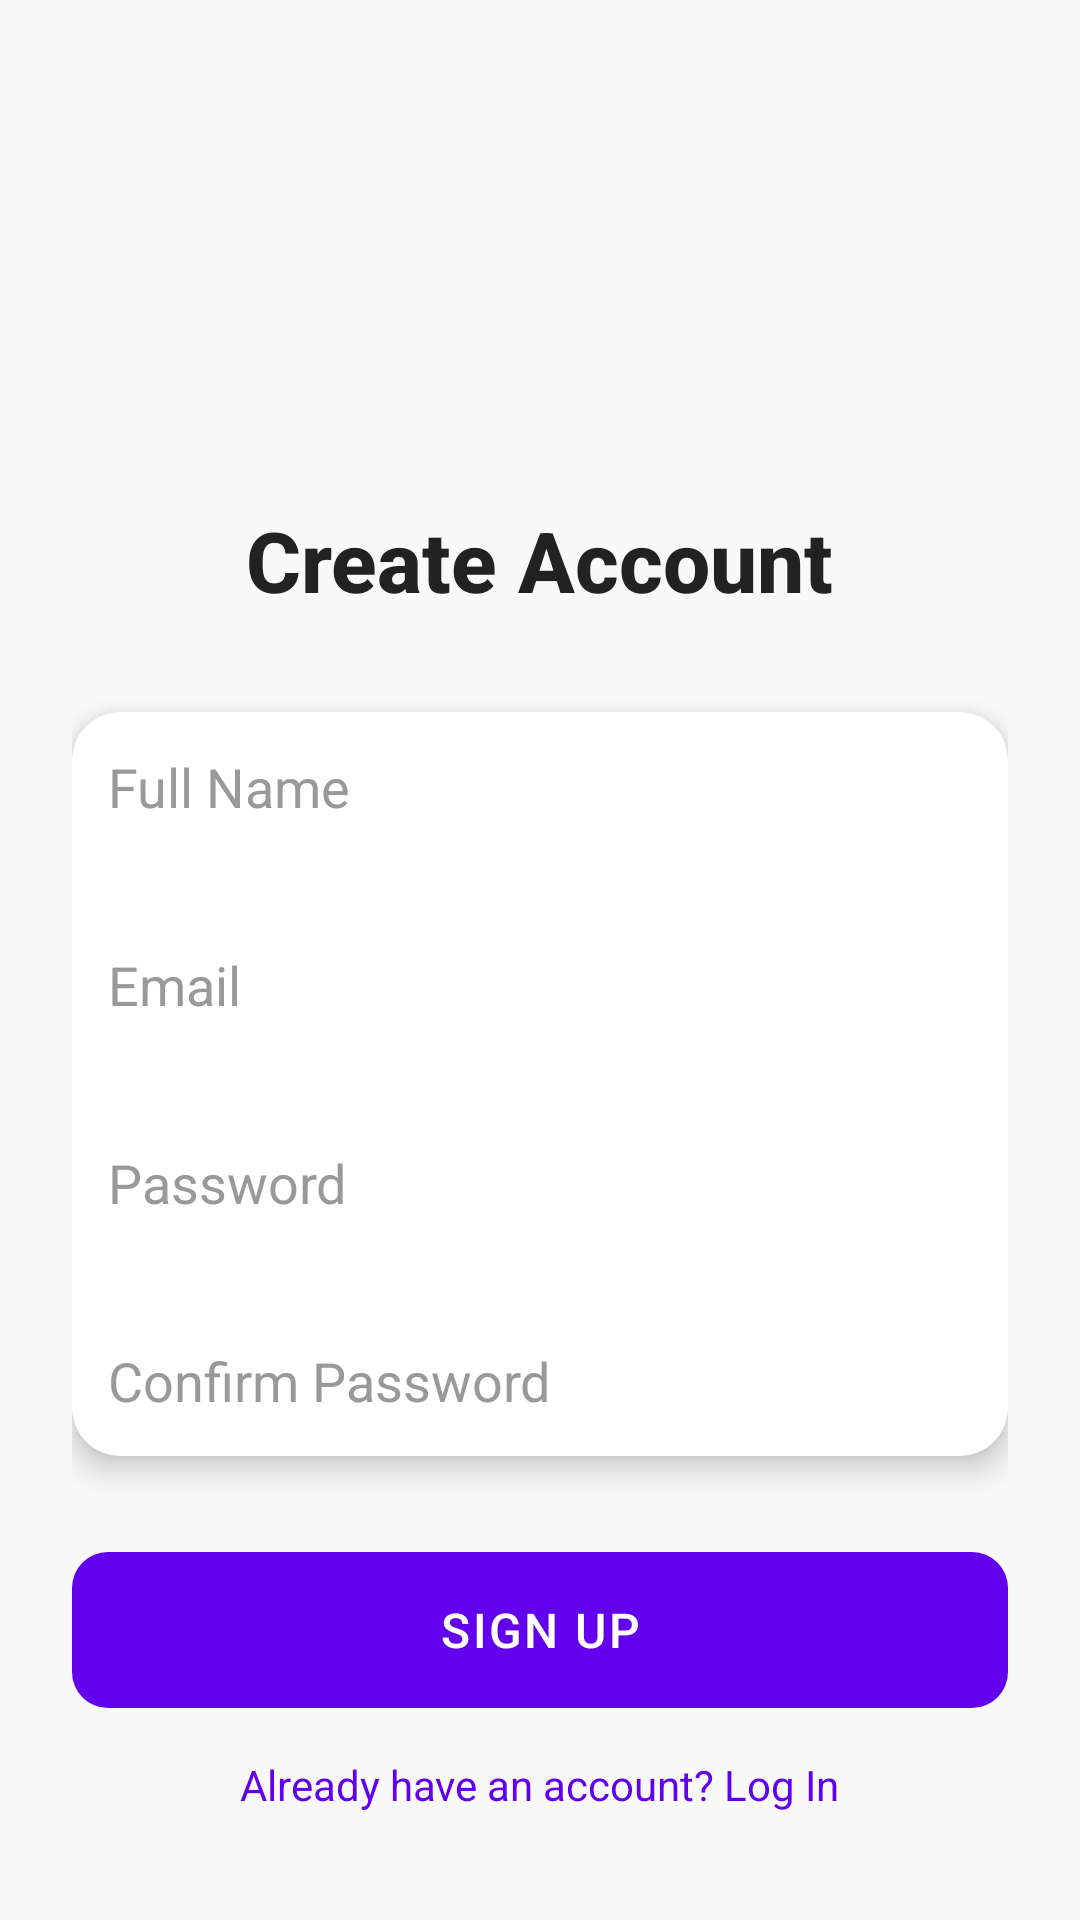

Write the Android layout XML for this screen, with the resource values it uses.
<!-- AndroidManifest.xml: application theme Theme.KilkBid -->
<!-- res/layout/activity_sign_up.xml -->
<?xml version="1.0" encoding="utf-8"?>
<ScrollView xmlns:android="http://schemas.android.com/apk/res/android"
    xmlns:tools="http://schemas.android.com/tools"
    android:layout_width="match_parent"
    android:layout_height="match_parent"
    xmlns:app="http://schemas.android.com/apk/res-auto"
    android:fillViewport="true"
    android:background="#F9F9F9"
    tools:context=".SignUp">

    <LinearLayout
        android:layout_width="match_parent"
        android:layout_height="wrap_content"
        android:orientation="vertical"
        android:gravity="center_horizontal"
        android:padding="24dp">

        
        <ImageView
            android:id="@+id/logo"
            android:layout_width="96dp"
            android:layout_height="96dp"
            android:src="@drawable/ic_bidding"
            android:contentDescription="App Logo"
            android:layout_marginTop="32dp"/>

        
        <TextView
            android:id="@+id/title"
            android:layout_width="wrap_content"
            android:layout_height="wrap_content"
            android:text="Create Account"
            android:textSize="28sp"
            android:textStyle="bold"
            android:textColor="#222222"
            android:fontFamily="sans-serif-medium"
            android:layout_marginTop="16dp"/>

        
        <androidx.cardview.widget.CardView
            android:id="@+id/cardForm"
            android:layout_width="match_parent"
            android:layout_height="wrap_content"
            android:layout_marginTop="32dp"
            app:cardCornerRadius="16dp"
            app:cardElevation="6dp"
            android:padding="24dp">

            <LinearLayout
                android:id="@+id/fieldsContainer"
                android:layout_width="match_parent"
                android:layout_height="wrap_content"
                android:orientation="vertical">

                <EditText
                    android:id="@+id/etFullName"
                    android:layout_width="match_parent"
                    android:layout_height="50dp"
                    android:hint="Full Name"
                    android:inputType="textPersonName"
                    android:background="@drawable/minimal_edittext"
                    android:padding="12dp"
                    android:textColor="#333333"
                    android:textColorHint="#999999"
                    android:fontFamily="sans-serif"/>

                <EditText
                    android:id="@+id/etEmail"
                    android:layout_width="match_parent"
                    android:layout_height="50dp"
                    android:hint="Email"
                    android:inputType="textEmailAddress"
                    android:background="@drawable/minimal_edittext"
                    android:padding="12dp"
                    android:layout_marginTop="16dp"
                    android:textColor="#333333"
                    android:textColorHint="#999999"
                    android:fontFamily="sans-serif"/>

                <EditText
                    android:id="@+id/etPassword"
                    android:layout_width="match_parent"
                    android:layout_height="50dp"
                    android:hint="Password"
                    android:inputType="textPassword"
                    android:background="@drawable/minimal_edittext"
                    android:padding="12dp"
                    android:layout_marginTop="16dp"
                    android:textColor="#333333"
                    android:textColorHint="#999999"
                    android:fontFamily="sans-serif"/>

                <EditText
                    android:id="@+id/etConfirmPassword"
                    android:layout_width="match_parent"
                    android:layout_height="50dp"
                    android:hint="Confirm Password"
                    android:inputType="textPassword"
                    android:background="@drawable/minimal_edittext"
                    android:padding="12dp"
                    android:layout_marginTop="16dp"
                    android:textColor="#333333"
                    android:textColorHint="#999999"
                    android:fontFamily="sans-serif"/>

            </LinearLayout>
        </androidx.cardview.widget.CardView>

        
        <Button
            android:id="@+id/btnSignUp"
            android:layout_width="match_parent"
            android:layout_height="52dp"
            android:text="Sign Up"
            android:backgroundTint="#6200EE"
            android:textColor="@android:color/white"
            android:textSize="16sp"
            android:fontFamily="sans-serif-medium"
            android:letterSpacing="0.05"
            android:stateListAnimator="@null"
            android:background="@drawable/rounded_button"
            android:layout_marginTop="32dp"/>

        
        <TextView
            android:id="@+id/tvLoginLink"
            android:layout_width="wrap_content"
            android:layout_height="wrap_content"
            android:text="Already have an account? Log In"
            android:textSize="14sp"
            android:textColor="#6200EE"
            android:layout_marginTop="16dp"
            android:fontFamily="sans-serif"/>

    </LinearLayout>
</ScrollView>
<!-- resources referenced by this layout -->
<resources>
  <!-- drawable rounded_button (drawable) -->
  <?xml version="1.0" encoding="utf-8"?>
  <shape xmlns:android="http://schemas.android.com/apk/res/android"
      android:shape="rectangle">
  
      <solid android:color="#6200EE" />
      <corners android:radius="12dp" />
  
  </shape>
  <style name="Theme.KilkBid" parent="Base.Theme.KilkBid" />
  <style name="Base.Theme.KilkBid" parent="Theme.Material3.DayNight.NoActionBar">
          
          
      </style>
</resources>
